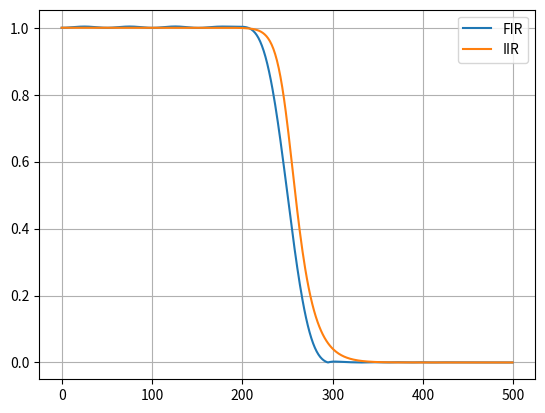

The script that saved this image:
from scipy import signal
import matplotlib.pyplot as plt
import numpy as np

fs = 1000
order = 10 #De IIR 10 coef son 40 en FIR
Wc = 250/(fs/2) #FIR el valor de atenuación es de 0,5 siempre (50%)
print('Frecuencia de corte normalizada: ' + str(Wc))

# FIR
b = signal.firwin(order+30, Wc)
w, h = signal.freqz(b)
h = abs(h)
w = (w*fs)/(2*np.pi) # convierte radianes/muestra a frecuencia Hz

plt.plot(w,h, label='FIR')

# IIR (butterworth)
b, a = signal.butter(order, Wc)
w1, h1 = signal.freqz(b, a)
h1 = abs(h1)
w1 = (w1*fs)/(2*np.pi)

plt.plot(w1,h1, label='IIR')
plt.legend()
plt.grid()
plt.show()